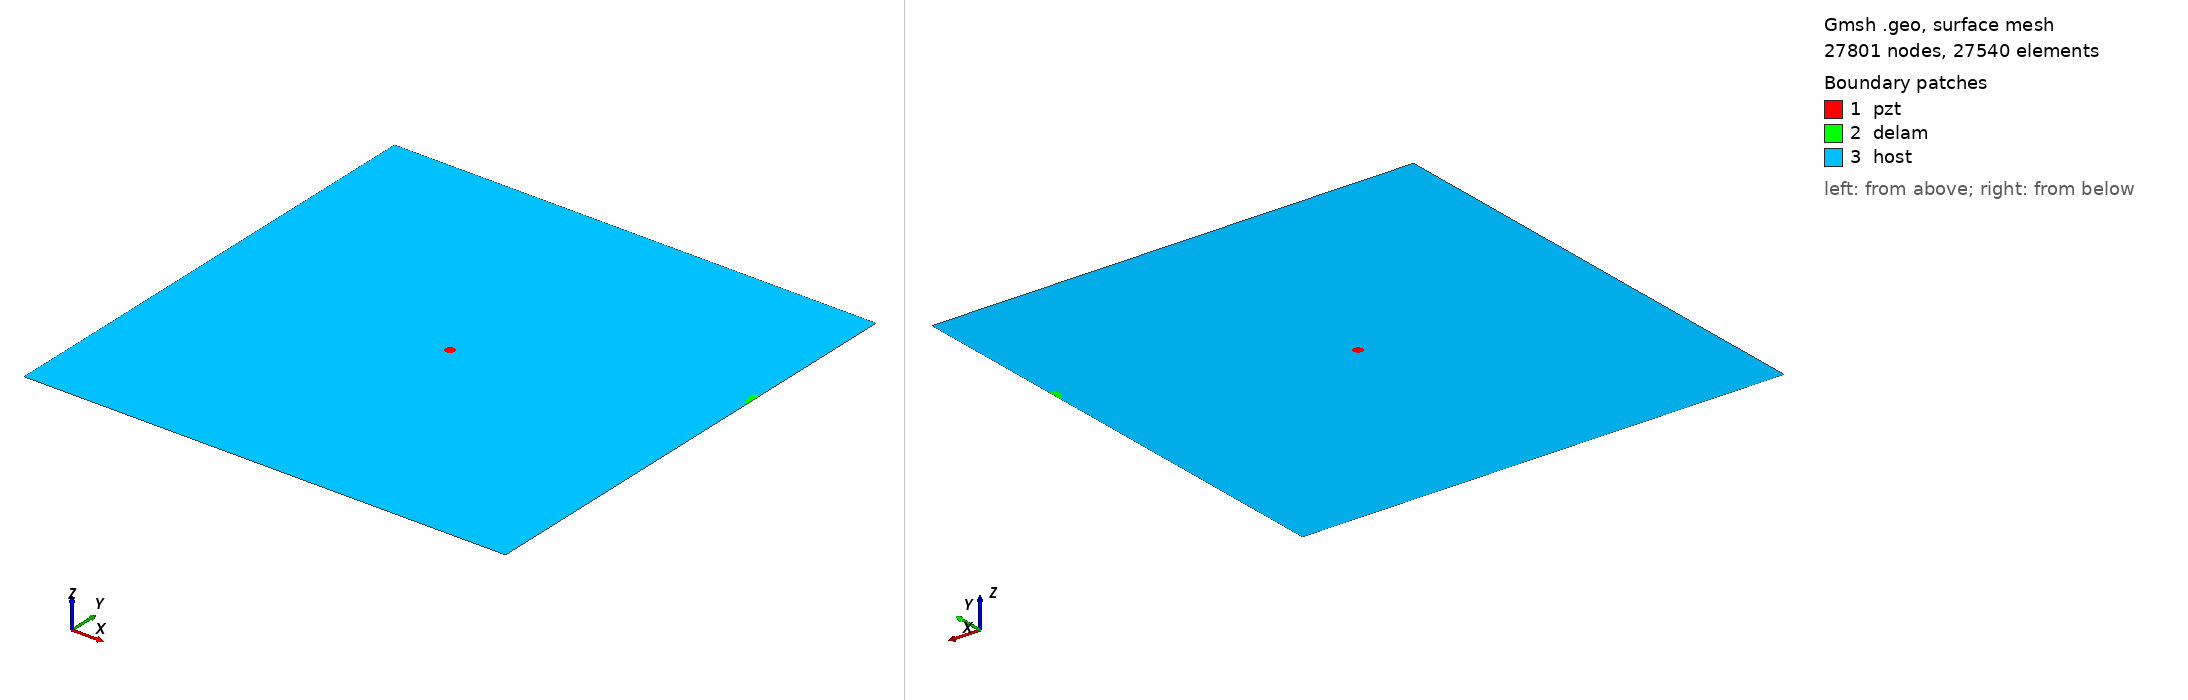

Gmsh geometry script, surface-meshed: 27801 nodes, 27540 surface elements. Boundary patches (legend numbers): 1 pzt, 2 delam, 3 host. Left view from above one corner, right view from below the opposite corner. Legend entries are the model's physical surfaces. The drawing asked Gmsh for element sizes between 1% and 20% of the model's largest extent; the script's own settings can give other sizes.

=== delam1_position_no_70_a_10mm_b_5mm_angle_120.geo (drawn) ===
SetFactory("OpenCASCADE");
L=0.500000; 
W=0.500000; 
a=0.010000; 
b=0.005000; 
x=0.500000; 
y=0.333333; 
alpha=0.666667 *Pi; 
r=0.005000; 
xpzt=0.250000; 
ypzt=0.250000; 
//+
Point(1) = {0, 0, 0, 1.0};
//+
Point(2) = {L, 0, 0, 1.0};
//+
Point(3) = {L, W, 0, 1.0};
//+
Point(4) = {0, W, 0, 1.0};
//+
Line(1) = {1, 2};
//+
Line(2) = {2, 3};
//+
Line(3) = {3, 4};
//+
Line(4) = {4, 1};
//+
Circle(5) = {xpzt, ypzt, -0, r, 0, 2*Pi};
//+
Ellipse(6) = {x, y, -0, a, b, 0, 2*Pi};
//+
Rotate {{0, 0, 1}, {x, y, 0}, alpha} {
  Curve{6}; 
}
//+
BooleanDifference{ Curve{6}; Delete; }{ Curve{2}; }
//+
Delete {
  Curve{7}; 
}
//Delete {
//  Curve{8}; 
//}
//+
Delete {
  Curve{2}; 
}
//+
Line(9) = {7, 8};
//+
Line(10) = {2, 7};
//+
Line(11) = {8, 3};
//+
Curve Loop(1) = {5};
//+
Plane Surface(1) = {1};
//+
Curve Loop(2) = {9, 8, 6};
//+
Plane Surface(2) = {2};
//+
Curve Loop(3) = {10, -6, -8, 11, 3, 4, 1};
//+
Curve Loop(4) = {5};
//+
Plane Surface(3) = {3, 4};
//+
Point(9) = {xpzt, ypzt, 0, 1.0};
//+
Point{9} In Surface {1};// mesh node at centre of pzt
//+
Physical Surface("pzt") = {1};
//+
Physical Surface("delam") = {2};
//+
Physical Surface("host") = {3};


Mesh.Algorithm = 6; // Frontal
Mesh.CharacteristicLengthFactor = 0.080000;
Mesh.CharacteristicLengthMin = 0.001000;
Mesh.CharacteristicLengthMax = 0.200000;
Mesh.RecombineAll = 1; // Apply recombination algorithm
Mesh.SubdivisionAlgorithm = 1; // 1: all quadrangles
Mesh.Smoothing = 1;
